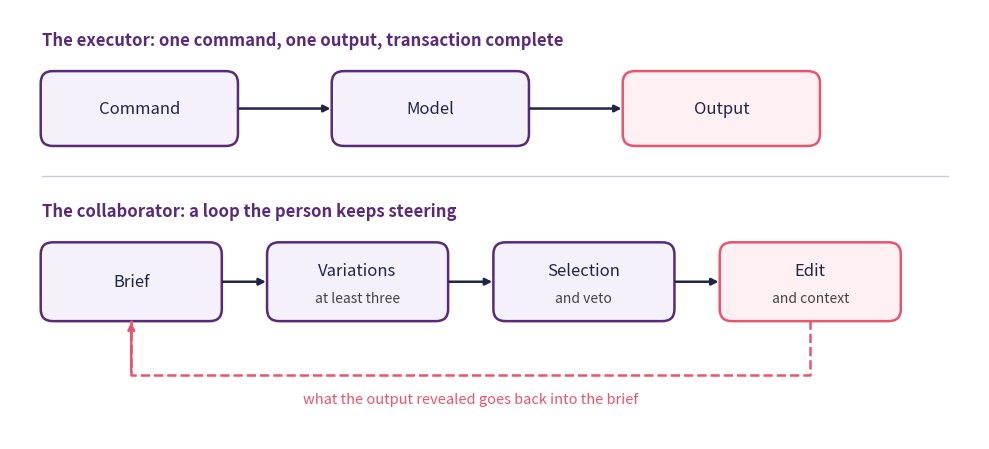
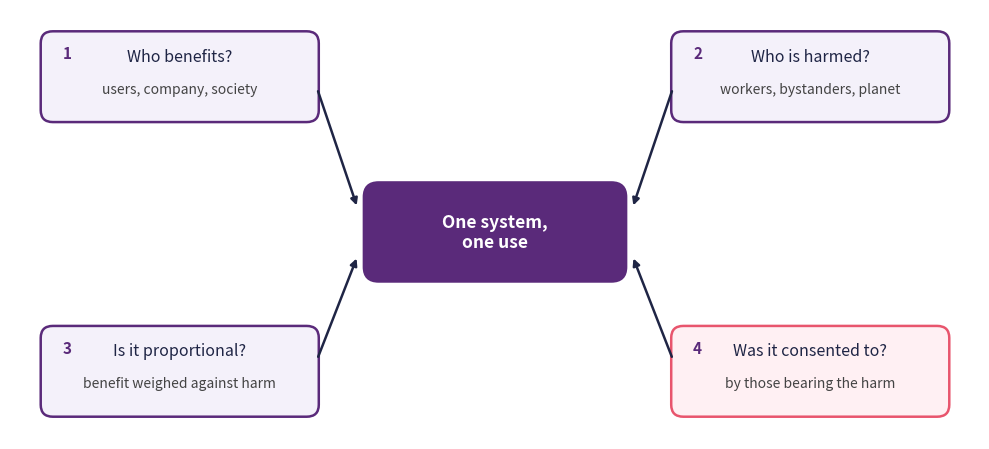

Write Python code to recreate these figures, in order.
import matplotlib.pyplot as plt
from matplotlib.patches import FancyBboxPatch

navy, purple, rose = "#1f2545", "#5a2a7a", "#e8556d"

fig, ax = plt.subplots(figsize=(10, 4.6))


def box(x, y, w, h, title, subtitle=None, outcome=False):
    ax.add_patch(FancyBboxPatch((x, y), w, h,
                                boxstyle="round,pad=0.02,rounding_size=0.15",
                                facecolor="#fff0f3" if outcome else "#f4f1fa",
                                edgecolor=rose if outcome else purple, linewidth=1.8))
    ax.text(x + w / 2, y + h / 2 + (0.14 if subtitle else 0), title, ha="center",
            va="center", fontsize=12, color=navy)
    if subtitle:
        ax.text(x + w / 2, y + h / 2 - 0.2, subtitle, ha="center", va="center",
                fontsize=10, color="#444444")


ax.text(0.4, 5.55, "The executor: one command, one output, transaction complete",
        fontsize=12, fontweight="bold", color=purple)
box(0.4, 4.3, 2.4, 0.9, "Command")
box(4.0, 4.3, 2.4, 0.9, "Model")
box(7.6, 4.3, 2.4, 0.9, "Output", outcome=True)
for x1, x2 in [(2.8, 4.0), (6.4, 7.6)]:
    ax.annotate("", xy=(x2, 4.75), xytext=(x1, 4.75),
                arrowprops=dict(arrowstyle="-|>", color=navy, lw=1.8))

ax.plot([0.4, 11.6], [3.9, 3.9], color="#cfc7dd", lw=1)

ax.text(0.4, 3.4, "The collaborator: a loop the person keeps steering",
        fontsize=12, fontweight="bold", color=purple)
box(0.4, 2.1, 2.2, 0.95, "Brief")
box(3.2, 2.1, 2.2, 0.95, "Variations", "at least three")
box(6.0, 2.1, 2.2, 0.95, "Selection", "and veto")
box(8.8, 2.1, 2.2, 0.95, "Edit", "and context", outcome=True)
for x1, x2 in [(2.6, 3.2), (5.4, 6.0), (8.2, 8.8)]:
    ax.annotate("", xy=(x2, 2.575), xytext=(x1, 2.575),
                arrowprops=dict(arrowstyle="-|>", color=navy, lw=1.8))

ax.plot([9.9, 9.9, 1.5, 1.5], [2.1, 1.4, 1.4, 2.1], color=rose, lw=1.8, ls="--")
ax.annotate("", xy=(1.5, 2.1), xytext=(1.5, 1.4),
            arrowprops=dict(arrowstyle="-|>", color=rose, lw=1.8))
ax.text(5.7, 1.05, "what the output revealed goes back into the brief",
        ha="center", fontsize=10.5, color=rose)

ax.set_xlim(0, 12)
ax.set_ylim(0.6, 6.0)
ax.axis("off")
plt.tight_layout()
plt.show()

import matplotlib.pyplot as plt
from matplotlib.patches import FancyBboxPatch

navy, purple, rose = "#1f2545", "#5a2a7a", "#e8556d"
questions = [
    (0.4, 4.3, "1", "Who benefits?", "users, company, society", False),
    (8.2, 4.3, "2", "Who is harmed?", "workers, bystanders, planet", False),
    (0.4, 0.6, "3", "Is it proportional?", "benefit weighed against harm", False),
    (8.2, 0.6, "4", "Was it consented to?", "by those bearing the harm", True),
]

fig, ax = plt.subplots(figsize=(10, 4.6))
ax.add_patch(FancyBboxPatch((4.4, 2.3), 3.2, 1.2,
                            boxstyle="round,pad=0.02,rounding_size=0.18",
                            facecolor=purple, edgecolor=purple, linewidth=2))
ax.text(6.0, 2.9, "One system,\none use", ha="center", va="center",
        fontsize=12.5, fontweight="bold", color="white")

for x, y, number, question, gloss, outcome in questions:
    ax.add_patch(FancyBboxPatch((x, y), 3.4, 1.1,
                                boxstyle="round,pad=0.02,rounding_size=0.15",
                                facecolor="#fff0f3" if outcome else "#f4f1fa",
                                edgecolor=rose if outcome else purple, linewidth=1.8))
    ax.text(x + 0.25, y + 0.78, number, fontsize=11, fontweight="bold", color=purple)
    ax.text(x + 1.7, y + 0.75, question, ha="center", fontsize=11.5, color=navy)
    ax.text(x + 1.7, y + 0.35, gloss, ha="center", fontsize=10, color="#444444")
    start = (x + 3.4, y + 0.4) if x < 4 else (x, y + 0.4)
    end = (4.3, 3.2) if x < 4 else (7.7, 3.2)
    if y < 2:
        start = (start[0], y + 0.7)
        end = (end[0], 2.6)
    ax.annotate("", xy=end, xytext=start,
                arrowprops=dict(arrowstyle="-|>", color=navy, lw=1.8))

ax.set_xlim(0, 12)
ax.set_ylim(0.3, 5.7)
ax.axis("off")
plt.tight_layout()
plt.show()
